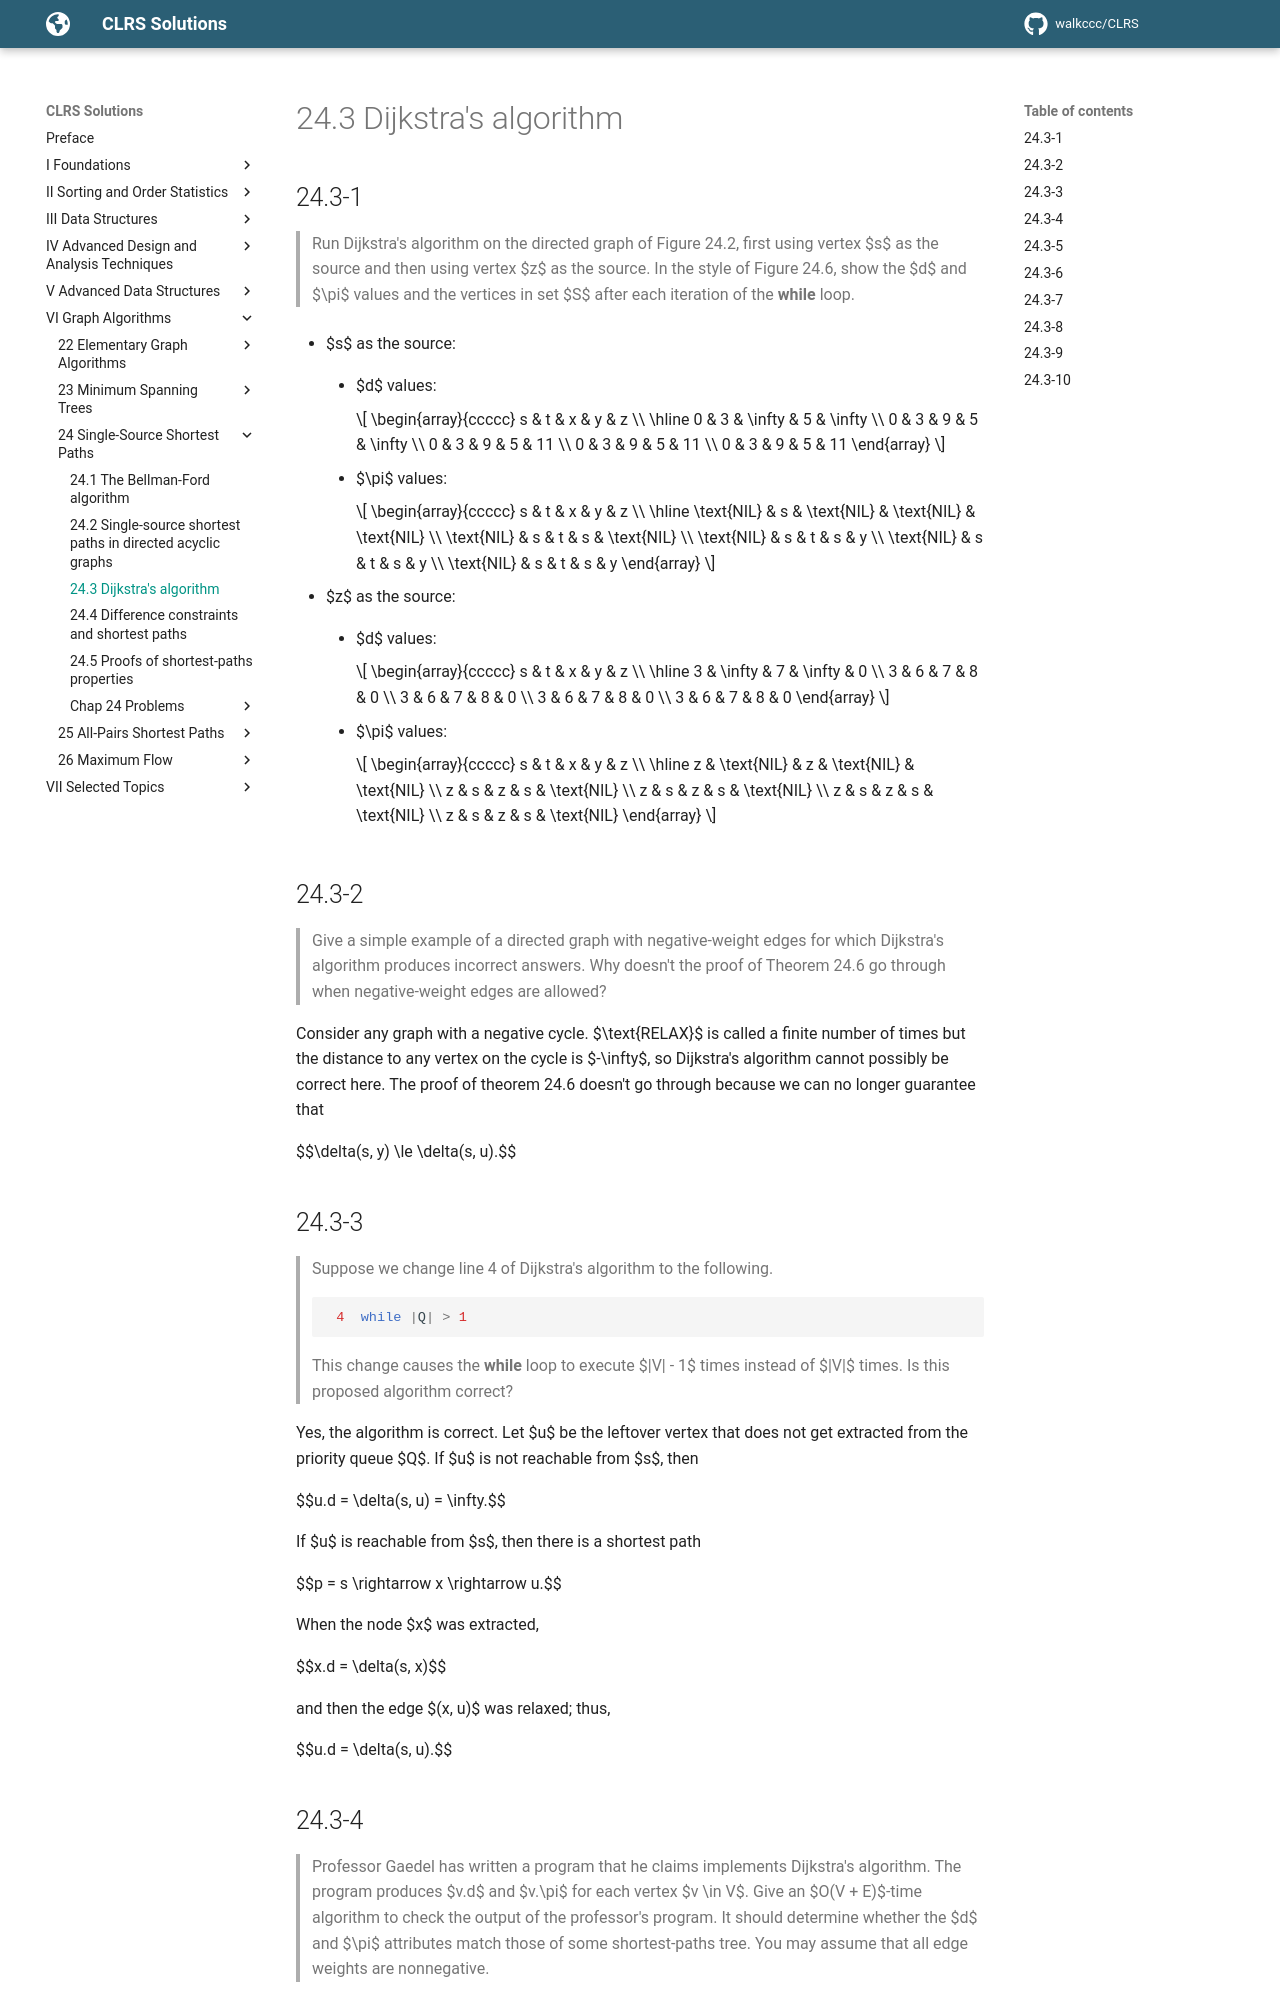

repository: walkccc/CLRS · page: Chap24/24.3/index.html · generator: mkdocs

## 24.3-1

> Run Dijkstra's algorithm on the directed graph of Figure 24.2, first using vertex $s$ as the source and then using vertex $z$ as the source. In the style of Figure 24.6, show the $d$ and $\pi$ values and the vertices in set $S$ after each iteration of the **while** loop.

- $s$ as the source:

    - $d$ values:

        ```math
        \begin{array}{ccccc}
        s & t & x & y & z \\
        \hline
        0 & 3 & \infty & 5 & \infty \\
        0 & 3 & 9 & 5 & \infty \\
        0 & 3 & 9 & 5 & 11 \\
        0 & 3 & 9 & 5 & 11 \\
        0 & 3 & 9 & 5 & 11
        \end{array}
        ```

    - $\pi$ values:

        ```math
        \begin{array}{ccccc}
        s & t & x & y & z \\
        \hline
        \text{NIL} & s & \text{NIL} & \text{NIL} & \text{NIL} \\
        \text{NIL} & s & t & s & \text{NIL} \\
        \text{NIL} & s & t & s & y \\
        \text{NIL} & s & t & s & y \\
        \text{NIL} & s & t & s & y
        \end{array}
        ```

- $z$ as the source:

    - $d$ values:

        ```math
        \begin{array}{ccccc}
        s & t & x & y & z \\
        \hline
        3 & \infty & 7 & \infty & 0 \\
        3 & 6 & 7 & 8 & 0           \\
        3 & 6 & 7 & 8 & 0           \\
        3 & 6 & 7 & 8 & 0           \\
        3 & 6 & 7 & 8 & 0
        \end{array}
        ```

    - $\pi$ values:

        ```math
        \begin{array}{ccccc}
        s & t & x & y & z \\
        \hline
        z & \text{NIL} & z & \text{NIL} & \text{NIL} \\
        z & s & z & s & \text{NIL}     \\
        z & s & z & s & \text{NIL}     \\
        z & s & z & s & \text{NIL}     \\
        z & s & z & s & \text{NIL}
        \end{array}
        ```

## 24.3-2

> Give a simple example of a directed graph with negative-weight edges for which Dijkstra's algorithm produces incorrect answers. Why doesn't the proof of Theorem 24.6 go through when negative-weight edges are allowed?

Consider any graph with a negative cycle. $\text{RELAX}$ is called a finite number of times but the distance to any vertex on the cycle is $-\infty$, so Dijkstra's algorithm cannot possibly be correct here. The proof of theorem 24.6 doesn't go through because we can no longer guarantee that

$$\delta(s, y) \le \delta(s, u).$$

## 24.3-3

> Suppose we change line 4 of Dijkstra's algorithm to the following.
>
> ```cpp
>  4  while |Q| > 1
> ```
>
> This change causes the **while** loop to execute $|V| - 1$ times instead of $|V|$ times. Is this proposed algorithm correct?

Yes, the algorithm is correct. Let $u$ be the leftover vertex that does not get extracted from the priority queue $Q$. If $u$ is not reachable from $s$, then

$$u.d = \delta(s, u) = \infty.$$

If $u$ is reachable from $s$, then there is a shortest path

$$p = s \rightarrow x \rightarrow u.$$

When the node $x$ was extracted,

$$x.d = \delta(s, x)$$

and then the edge $(x, u)$ was relaxed; thus,

$$u.d = \delta(s, u).$$

## 24.3-4

> Professor Gaedel has written a program that he claims implements Dijkstra's algorithm. The program produces $v.d$ and $v.\pi$ for each vertex $v \in V$. Give an $O(V + E)$-time algorithm to check the output of the professor's program. It should determine whether the $d$ and $\pi$ attributes match those of some shortest-paths tree. You may assume that all edge weights are nonnegative.

(Removed)
